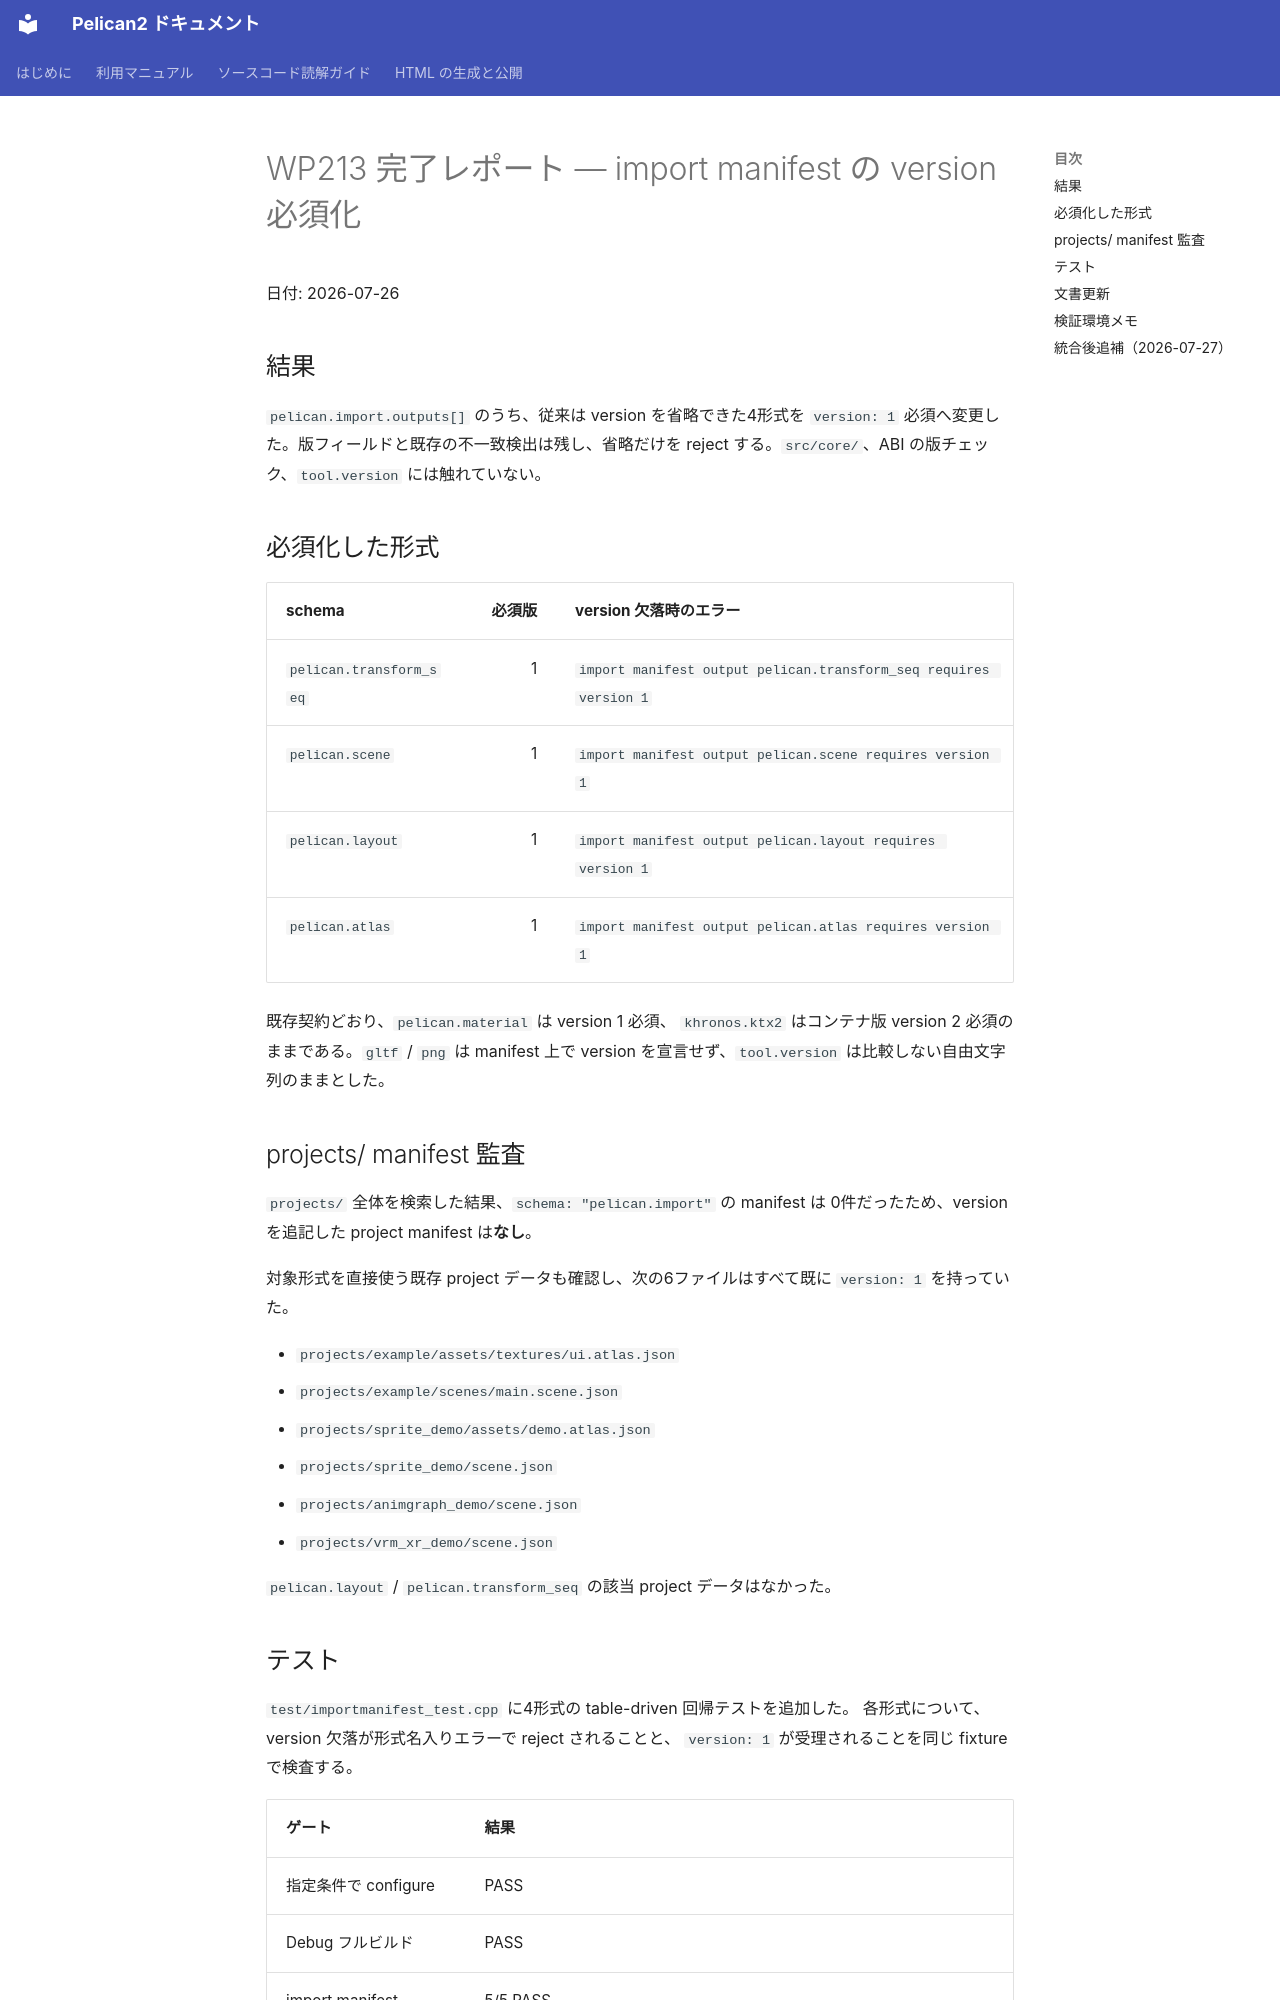

repository: pelican-games/peligraph · page: design_reviews/2026-07-26_wp213_report.html · generator: mkdocs

# WP213 完了レポート — import manifest の version 必須化

日付: 2026-07-26

## 結果

`pelican.import.outputs[]` のうち、従来は version を省略できた4形式を
`version: 1` 必須へ変更した。版フィールドと既存の不一致検出は残し、省略だけを
reject する。`src/core/`、ABI の版チェック、`tool.version` には触れていない。

## 必須化した形式

| schema | 必須版 | version 欠落時のエラー |
|---|---:|---|
| `pelican.transform_seq` | 1 | `import manifest output pelican.transform_seq requires version 1` |
| `pelican.scene` | 1 | `import manifest output pelican.scene requires version 1` |
| `pelican.layout` | 1 | `import manifest output pelican.layout requires version 1` |
| `pelican.atlas` | 1 | `import manifest output pelican.atlas requires version 1` |

既存契約どおり、`pelican.material` は version 1 必須、
`khronos.ktx2` はコンテナ版 version 2 必須のままである。`gltf` / `png` は
manifest 上で version を宣言せず、`tool.version` は比較しない自由文字列のままとした。

## projects/ manifest 監査

`projects/` 全体を検索した結果、`schema: "pelican.import"` の manifest は
0件だったため、version を追記した project manifest は**なし**。

対象形式を直接使う既存 project データも確認し、次の6ファイルはすべて既に
`version: 1` を持っていた。

- `projects/example/assets/textures/ui.atlas.json`
- `projects/example/scenes/main.scene.json`
- `projects/sprite_demo/assets/demo.atlas.json`
- `projects/sprite_demo/scene.json`
- `projects/animgraph_demo/scene.json`
- `projects/vrm_xr_demo/scene.json`

`pelican.layout` / `pelican.transform_seq` の該当 project データはなかった。
